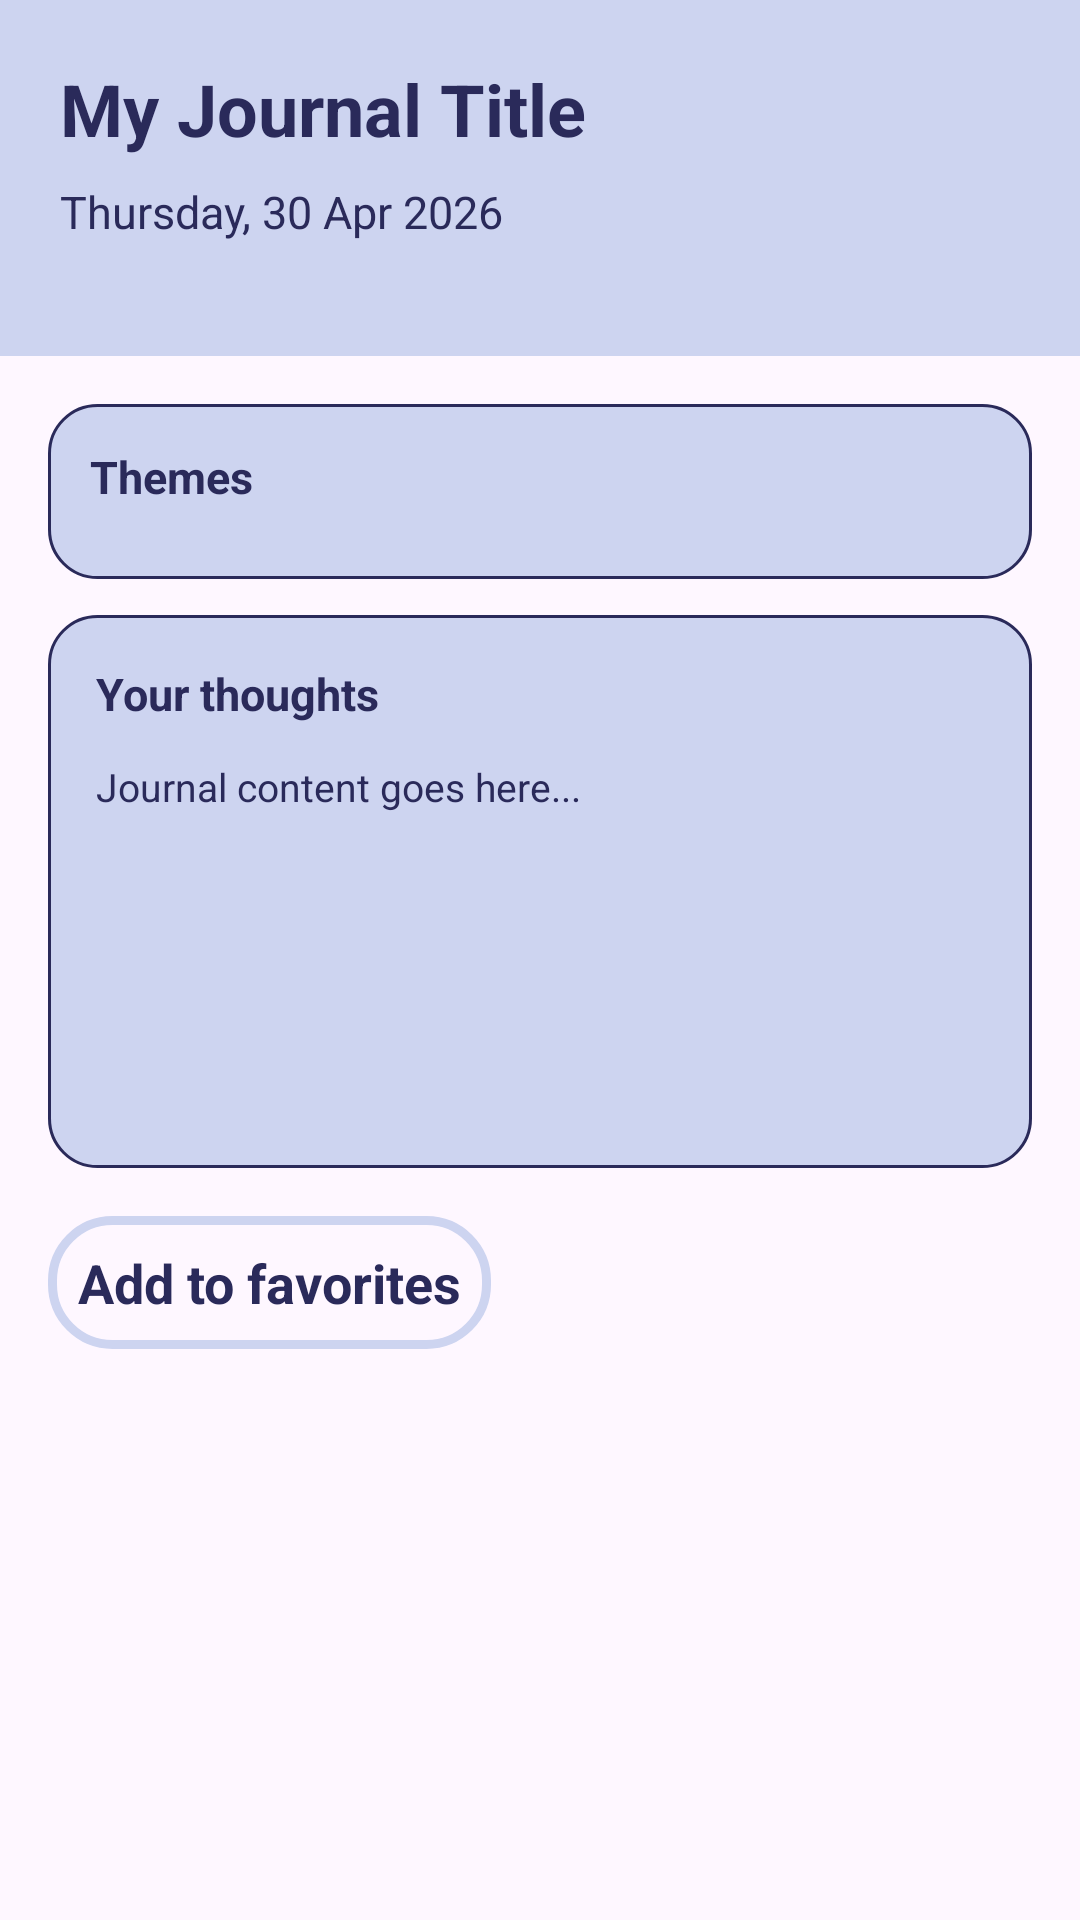

This screen was rendered from an Android layout file. Write that file and the resources it references.
<!-- AndroidManifest.xml: application theme Theme.Serene -->
<!-- res/layout/fragment_journal_detail.xml -->
<?xml version="1.0" encoding="utf-8"?>
<ScrollView xmlns:android="http://schemas.android.com/apk/res/android"
    android:layout_width="match_parent"
    android:layout_height="match_parent"
    android:background="@color/transparent"
    android:fillViewport="true">

    <LinearLayout
        android:layout_width="match_parent"
        android:layout_height="wrap_content"
        android:orientation="vertical">
        <LinearLayout
            android:layout_width="match_parent"
            android:layout_height="wrap_content"
            android:orientation="vertical"
            android:background="@color/light_blue"
            android:paddingStart="20dp"
            android:paddingEnd="20dp"
            android:paddingTop="20dp"
            android:paddingBottom="20dp">

            <LinearLayout
                android:layout_width="match_parent"
                android:layout_height="wrap_content"
                android:orientation="horizontal"
                android:gravity="center_vertical"
                android:layout_marginBottom="14dp">

                <LinearLayout
                    android:layout_width="wrap_content"
                    android:layout_height="wrap_content"
                    android:orientation="vertical">
                    
                    <TextView
                        android:id="@+id/tvJournalTitle"
                        android:layout_width="wrap_content"
                        android:layout_height="wrap_content"
                        android:text="My Journal Title"
                        android:textSize="24sp"
                        android:textStyle="bold"
                        android:textColor="@color/text_color_blue"
                        android:layout_marginBottom="8dp" />
                    <LinearLayout
                        android:layout_width="wrap_content"
                        android:layout_height="wrap_content"
                        android:orientation="horizontal"
                        android:gravity="center_vertical"
                        android:layout_marginBottom="4dp">

                        <TextView
                            android:id="@+id/tvJournalDate"
                            android:layout_width="wrap_content"
                            android:layout_height="wrap_content"
                            android:text="Thursday, 30 Apr 2026"
                            android:textSize="15sp"
                            android:textColor="@color/text_color_blue" />

                    </LinearLayout>
                </LinearLayout>

                <View
                    android:layout_width="0dp"
                    android:layout_height="0dp"
                    android:layout_weight="1" />

                <ImageView
                    android:id="@+id/btnDelete"
                    android:layout_width="24dp"
                    android:layout_height="24dp"
                    android:src="@drawable/bin"
                    android:contentDescription="Delete"
                    android:clickable="true"
                    android:focusable="true" />

            </LinearLayout>

        </LinearLayout>

        <LinearLayout
            android:layout_width="match_parent"
            android:layout_height="wrap_content"
            android:orientation="vertical"
            android:padding="16dp">

            <LinearLayout
                android:layout_width="match_parent"
                android:layout_height="wrap_content"
                android:orientation="vertical"
                android:background="@drawable/card_bg"
                android:padding="14dp"
                android:layout_marginBottom="12dp">

                <TextView
                    android:layout_width="wrap_content"
                    android:layout_height="wrap_content"
                    android:text="Themes"
                    android:textSize="15sp"
                    android:textStyle="bold"
                    android:textColor="@color/text_color_blue"
                    android:layout_marginBottom="10dp" />

                <LinearLayout
                    android:id="@+id/layoutThemeChips"
                    android:layout_width="match_parent"
                    android:layout_height="wrap_content"
                    android:orientation="horizontal"
                    />

                <TextView
                    android:id="@+id/tvNoThemes"
                    android:layout_width="wrap_content"
                    android:layout_height="wrap_content"
                    android:text="No themes selected"
                    android:textSize="11sp"
                    android:textColor="#9A9ACA"
                    android:visibility="gone" />

            </LinearLayout>

            <LinearLayout
                android:layout_width="match_parent"
                android:layout_height="wrap_content"
                android:orientation="vertical"
                android:background="@drawable/card_bg"
                android:padding="16dp"
                android:layout_marginBottom="16dp">

                <TextView
                    android:layout_width="wrap_content"
                    android:layout_height="wrap_content"
                    android:text="Your thoughts"
                    android:textSize="15sp"
                    android:textStyle="bold"
                    android:textColor="@color/text_color_blue"
                    android:layout_marginBottom="12dp" />

                <TextView
                    android:id="@+id/tvJournalContent"
                    android:layout_width="match_parent"
                    android:layout_height="wrap_content"
                    android:text="Journal content goes here..."
                    android:textSize="13sp"
                    android:textColor="@color/text_color_blue"
                    android:lineSpacingMultiplier="1.6"
                    android:minHeight="120dp" />

            </LinearLayout>

            <LinearLayout
                android:layout_width="match_parent"
                android:layout_height="wrap_content"
                android:orientation="horizontal"
                android:gravity="center_vertical"
                android:layout_marginBottom="24dp">

                <TextView
                    android:id="@+id/btnFavorite"
                    android:layout_width="wrap_content"
                    android:layout_height="wrap_content"
                    android:text="@string/add_to_favorites"
                    android:textSize="18sp"
                    android:textColor="@color/text_color_blue"
                    android:textStyle="bold"
                    android:padding="10dp"
                    android:clickable="true"
                    android:focusable="true"
                    android:background="@drawable/chip_unselected"
                    android:backgroundTint="@color/light_blue"
                    android:drawableStart="@drawable/favorite"
                    android:drawableTint="#ff0000"
                    android:drawablePadding="8dp"/>

            </LinearLayout>

        </LinearLayout>

    </LinearLayout>

</ScrollView>
<!-- resources referenced by this layout -->
<resources>
  <color name="light_blue">#cdd4f0</color>
  <color name="text_color_blue">#2a2a5a</color>
  <color name="transparent">#00FFFFFF</color>
  <!-- drawable card_bg (drawable) -->
  <?xml version="1.0" encoding="utf-8"?>
  <shape xmlns:android="http://schemas.android.com/apk/res/android">
      <solid android:color="@color/light_blue"/>
      <corners android:radius="16dp"/>
      <stroke
          android:width="1dp"
          android:color="@color/text_color_blue"/>
  </shape>
  <!-- drawable chip_unselected (drawable) -->
  <?xml version="1.0" encoding="utf-8"?>
  <shape xmlns:android="http://schemas.android.com/apk/res/android">
      <solid android:color="#00000000"/>
      <corners android:radius="20dp"/>
      <stroke
          android:width="3dp"
          android:color="#B8BCE8"/>
  </shape>
  <string name="add_to_favorites">Add to favorites</string>
  <style name="Theme.Serene" parent="Base.Theme.Serene" />
  <style name="Base.Theme.Serene" parent="Theme.Material3.DayNight.NoActionBar">
      </style>
</resources>
